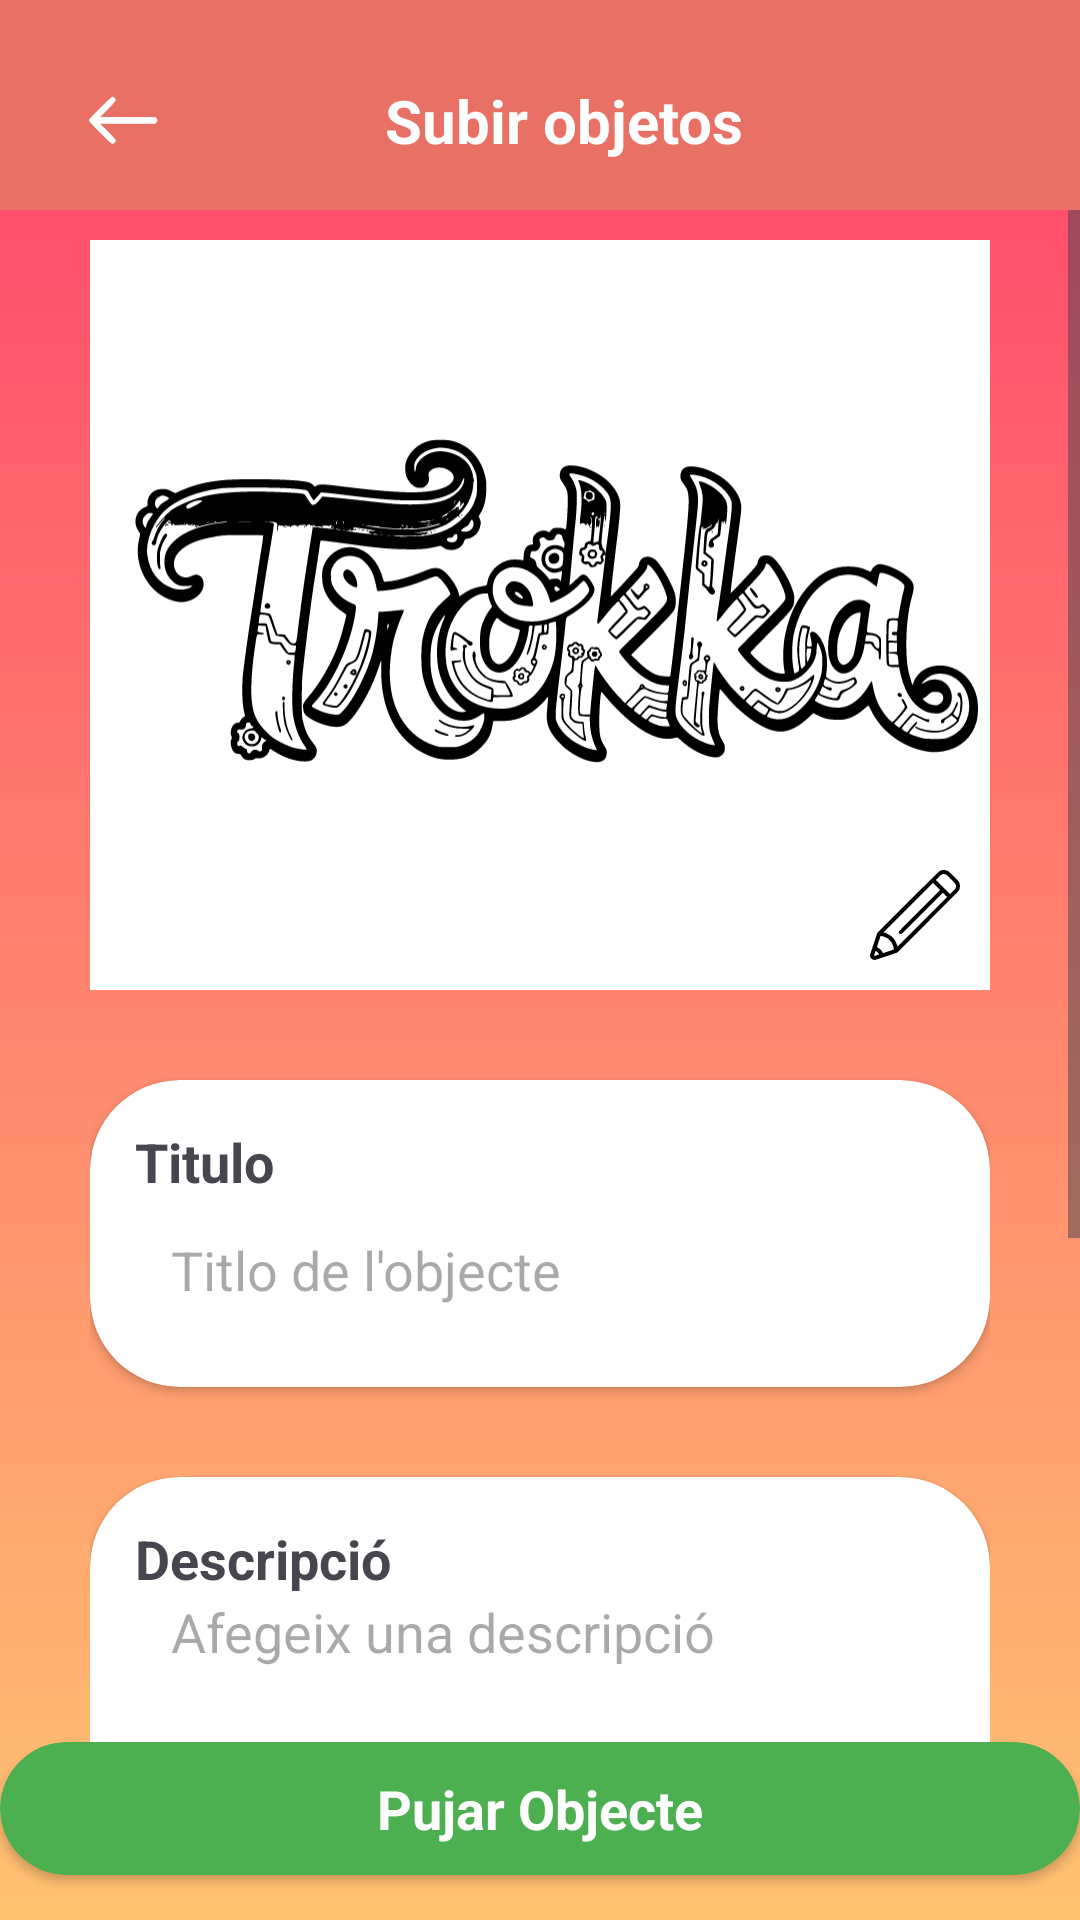

Layout XML and referenced resources for this Android screen:
<!-- AndroidManifest.xml: application theme Theme.Trokka -->
<!-- res/layout/activity_upload_object.xml -->
<?xml version="1.0" encoding="utf-8"?>
<androidx.constraintlayout.widget.ConstraintLayout xmlns:android="http://schemas.android.com/apk/res/android"
    xmlns:app="http://schemas.android.com/apk/res-auto"
    xmlns:tools="http://schemas.android.com/tools"
    android:id="@+id/main"
    android:layout_width="match_parent"
    android:layout_height="match_parent"
    android:background="@drawable/degradado_fondo"
    tools:context=".UploadObjectActivity">

    <Toolbar
        android:id="@+id/so_header"
        android:layout_width="match_parent"
        android:layout_height="wrap_content"
        android:background="@color/menu_alto"
        app:layout_constraintEnd_toEndOf="parent"
        app:layout_constraintStart_toStartOf="parent"
        app:layout_constraintTop_toTopOf="parent">

        <androidx.constraintlayout.widget.ConstraintLayout
            android:layout_width="match_parent"
            android:layout_height="30dp"
            android:layout_marginTop="25dp"
            android:layout_marginBottom="15dp">

            <ImageView
                android:id="@+id/imgFlechita"
                android:layout_width="30dp"
                android:layout_height="wrap_content"
                android:layout_marginStart="10dp"
                android:contentDescription="@string/tornar_enrere"
                android:src="@drawable/ic_flechita"
                app:layout_constraintBottom_toBottomOf="parent"
                app:layout_constraintStart_toStartOf="parent"
                app:layout_constraintTop_toTopOf="parent"
                app:tint="@color/white" />

            <TextView
                android:layout_width="wrap_content"
                android:layout_height="wrap_content"
                android:text="@string/subir_objetos"
                android:textColor="@color/white"
                android:textSize="20sp"
                android:textStyle="bold"
                app:layout_constraintBottom_toBottomOf="parent"
                app:layout_constraintEnd_toEndOf="parent"
                app:layout_constraintStart_toStartOf="parent"
                app:layout_constraintTop_toTopOf="parent" />
        </androidx.constraintlayout.widget.ConstraintLayout>

    </Toolbar>


    <ScrollView
        android:layout_width="match_parent"
        android:layout_height="0dp"
        app:layout_constraintBottom_toTopOf="@+id/btn_subirObjeto"
        app:layout_constraintEnd_toEndOf="parent"
        app:layout_constraintStart_toStartOf="parent"
        app:layout_constraintTop_toBottomOf="@+id/so_header">


        <androidx.constraintlayout.widget.ConstraintLayout
            android:layout_width="match_parent"
            android:layout_height="wrap_content"
            android:layout_marginTop="10dp"
            android:paddingHorizontal="30dp">

            <ImageView
                android:id="@+id/so_imagen"
                android:layout_width="match_parent"
                android:layout_height="250dp"
                android:background="@color/white"
                android:contentDescription="@string/imatge_del_nou_objecte"
                android:src="@drawable/ic_trooka_tittle"
                app:layout_constraintEnd_toEndOf="parent"
                app:layout_constraintStart_toStartOf="parent"
                app:layout_constraintTop_toTopOf="parent" />

            <ImageView
                android:id="@+id/img_upload_foto"
                android:layout_width="30dp"
                android:layout_height="30dp"
                android:layout_margin="10dp"
                android:contentDescription="@string/boto_per_afegir_nou_objecte"
                android:src="@drawable/ic_lapiz"
                app:layout_constraintBottom_toBottomOf="@id/so_imagen"
                app:layout_constraintEnd_toEndOf="@id/so_imagen" />

            <androidx.cardview.widget.CardView
                android:id="@+id/cv_titulo"
                android:layout_width="match_parent"
                android:layout_height="wrap_content"
                android:layout_marginTop="30dp"
                app:cardCornerRadius="30dp"
                app:layout_constraintEnd_toEndOf="parent"
                app:layout_constraintStart_toStartOf="parent"
                app:layout_constraintTop_toBottomOf="@+id/so_imagen">

                <LinearLayout
                    android:layout_width="match_parent"
                    android:layout_height="wrap_content"
                    android:orientation="vertical"
                    android:padding="15dp">

                    <TextView
                        android:layout_width="match_parent"
                        android:layout_height="wrap_content"
                        android:text="@string/titulo"
                        android:textSize="18sp"
                        android:textStyle="bold" />

                    <EditText
                        android:id="@+id/et_titulo"
                        android:layout_width="match_parent"
                        android:layout_height="48dp"
                        android:background="@android:color/white"
                        android:hint="@string/titlo_de_l_objecte"
                        android:importantForAutofill="no"
                        android:inputType="text"
                        android:maxLines="5"
                        android:minLines="3"
                        android:paddingHorizontal="12dp" />
                </LinearLayout>
            </androidx.cardview.widget.CardView>

            <androidx.cardview.widget.CardView
                android:id="@+id/cv_descripcion"
                android:layout_width="match_parent"
                android:layout_height="wrap_content"
                android:layout_marginTop="30dp"
                app:cardCornerRadius="30dp"
                app:layout_constraintEnd_toEndOf="parent"
                app:layout_constraintStart_toStartOf="parent"
                app:layout_constraintTop_toBottomOf="@+id/cv_titulo">

                <LinearLayout
                    android:layout_width="match_parent"
                    android:layout_height="wrap_content"
                    android:orientation="vertical"
                    android:padding="15dp">

                    <TextView
                        android:layout_width="match_parent"
                        android:layout_height="wrap_content"
                        android:text="@string/descripci"
                        android:textSize="18sp"
                        android:textStyle="bold" />

                    <EditText
                        android:id="@+id/et_descripcion"
                        android:layout_width="match_parent"
                        android:layout_height="100dp"
                        android:background="@android:color/white"
                        android:gravity="top"
                        android:hint="@string/afegeix_una_descripci"
                        android:importantForAutofill="no"
                        android:inputType="textCapSentences|textNoSuggestions|textMultiLine"
                        android:maxLines="5"
                        android:minLines="3"
                        android:paddingHorizontal="12dp" />
                </LinearLayout>
            </androidx.cardview.widget.CardView>

            <androidx.cardview.widget.CardView
                android:id="@+id/cv_acanvi"
                android:layout_width="match_parent"
                android:layout_height="wrap_content"
                android:layout_marginTop="30dp"
                app:cardCornerRadius="30dp"
                app:layout_constraintEnd_toEndOf="parent"
                app:layout_constraintStart_toStartOf="parent"
                app:layout_constraintTop_toBottomOf="@+id/cv_descripcion">

                <LinearLayout
                    android:layout_width="match_parent"
                    android:layout_height="wrap_content"
                    android:orientation="vertical"
                    android:padding="15dp">

                    <TextView
                        android:layout_width="match_parent"
                        android:layout_height="wrap_content"
                        android:text="@string/que_busques_a_canvi"
                        android:textSize="18sp"
                        android:textStyle="bold" />

                    <EditText
                        android:id="@+id/et_acanvi"
                        android:layout_width="match_parent"
                        android:layout_height="100dp"
                        android:background="@android:color/white"
                        android:gravity="top"
                        android:hint="@string/descriu_que_busques_a_canvi"
                        android:importantForAutofill="no"
                        android:inputType="textCapSentences|textNoSuggestions|textMultiLine"
                        android:maxLines="5"
                        android:minLines="3"
                        android:paddingHorizontal="12dp" />
                </LinearLayout>
            </androidx.cardview.widget.CardView>

        </androidx.constraintlayout.widget.ConstraintLayout>
    </ScrollView>

    
    <androidx.cardview.widget.CardView
        android:id="@+id/btn_subirObjeto"
        android:layout_width="match_parent"
        android:layout_height="wrap_content"
        android:layout_marginTop="30dp"
        android:layout_marginBottom="15dp"
        android:backgroundTint="@color/init_session"
        app:cardCornerRadius="30dp"
        app:layout_constraintBottom_toBottomOf="parent">

        <TextView
            android:layout_width="match_parent"
            android:layout_height="wrap_content"
            android:padding="10dp"
            android:text="@string/subir_objeto"
            android:textAlignment="center"
            android:textColor="@color/white"
            android:textSize="18sp"
            android:textStyle="bold" />

    </androidx.cardview.widget.CardView>

</androidx.constraintlayout.widget.ConstraintLayout>
<!-- resources referenced by this layout -->
<resources>
  <color name="init_session">#4CAF50</color>
  <color name="menu_alto">#E97065</color>
  <color name="white">#FFFFFFFF</color>
  <!-- drawable degradado_fondo (drawable) -->
  <?xml version="1.0" encoding="utf-8"?>
  <shape xmlns:android="http://schemas.android.com/apk/res/android"
      android:shape="rectangle">
      <gradient
          android:startColor="#FF416C"
          android:endColor="#FFC371"
          android:angle="235"
          android:type="linear"/>
  </shape>
  <!-- drawable ic_flechita (drawable) -->
  <vector xmlns:android="http://schemas.android.com/apk/res/android"
      android:width="30dp"
      android:height="30dp"
      android:viewportWidth="224"
      android:viewportHeight="224">
    <path
        android:pathData="M55.6,82.9c-26.2,26.3 -27.8,28.1 -27.2,30.8 0.9,3.4 51.9,55.1 55.4,55.9 4.9,1.3 9.2,-2.1 9.2,-7.3 0,-0.9 -9.1,-10.8 -20.2,-22l-20.2,-20.3 69.7,-0 69.8,-0 2.4,-2.5c3,-3 3.1,-5.4 0.4,-8.9l-2,-2.6 -70.2,-0 -70.1,-0 19.6,-19.8c11.9,-11.9 19.9,-20.7 20.3,-22.4 1.1,-4.4 -2.8,-8.8 -7.8,-8.8 -0.6,-0 -13.7,12.6 -29.1,27.9z"
        android:fillColor="#FFFFFF"
        android:strokeColor="#FFFFFFFF"/>
  </vector>
  <!-- drawable ic_lapiz (drawable) -->
  <vector xmlns:android="http://schemas.android.com/apk/res/android"
      android:width="512dp"
      android:height="512dp"
      android:viewportWidth="512"
      android:viewportHeight="512">
    <path
        android:pathData="M406.9,1.8c-3.6,1 -9.1,3.3 -12.1,5.1 -4,2.4 -55.8,53.7 -179.2,177l-173.6,173.6 -21.1,62.5c-19.6,58.1 -21,62.9 -20.6,68.1 1.1,13.5 11.5,23.3 24.7,23.4 5.9,-0 12.4,-2 68.1,-20.8l61.5,-20.8 174.6,-174.7c164.1,-164.3 174.8,-175.1 177.6,-181.2 7.7,-16.6 6.5,-34.6 -3.4,-49.5 -1.8,-2.8 -14.9,-16.5 -29.1,-30.5 -27.4,-27.2 -30.1,-29.2 -42.8,-32.5 -7.6,-1.9 -16.3,-1.8 -24.6,0.3zM431,25.6c4.4,2 10.1,7.2 29.2,26.2 26,26 28.8,29.8 28.8,39.8 0,10.3 -1.9,13.5 -18.6,30.4l-15.3,15.5 -40.3,-40.3 -40.3,-40.3 15.5,-15.3c16.9,-16.7 19.6,-18.4 30,-18.5 3.9,-0.1 7.1,0.7 11,2.5zM281.6,231c-93.9,94 -117.5,118.1 -118.1,120.7 -1.5,7.4 5.1,14 12.8,13 3.8,-0.5 10.8,-7.3 121.4,-117.9l117.3,-117.3 12,12 12,12 -141.2,141.2 -141.2,141.2 -2.2,-7.2c-8.9,-29.7 -27.1,-52 -52.9,-64.7 -5.5,-2.7 -13.3,-5.9 -17.4,-7.1l-7.3,-2.2 140.8,-140.8 140.9,-140.9 20.2,20.2 20.3,20.3 -117.4,117.5zM68.6,376.6c28.6,5.8 50.3,23.6 60.8,49.6 3.1,8 5.5,17 5.9,22.2l0.2,3.9 -30.9,10.3c-17,5.7 -31,10.3 -31.1,10.1 -0.1,-0.1 -1.7,-3.1 -3.6,-6.7 -4.2,-7.9 -14.3,-18.2 -22.9,-23.2 -3.5,-2.1 -6.8,-3.9 -7.2,-4 -0.7,-0.3 19.9,-63.8 20.7,-63.8 0.1,-0 3.8,0.7 8.1,1.6zM36,462.7c6.2,4.1 15,14 15,16.9 0,0.7 -5.3,3 -13,5.5 -10.3,3.4 -13.2,4.1 -14.2,3.1 -1,-1 -0.3,-3.9 3.1,-14.2 2.3,-7.2 4.8,-13 5.4,-13 0.7,-0 2.4,0.7 3.7,1.7z"
        android:fillColor="#000000"
        android:strokeColor="#00000000"/>
  </vector>
  <!-- drawable ic_trooka_tittle: vector/xml drawable (drawable, 58156 chars, omitted) -->
  <string name="afegeix_una_descripci">Afegeix una descripció</string>
  <string name="boto_per_afegir_nou_objecte">Boto per afegir nou objecte</string>
  <string name="descripci">Descripció</string>
  <string name="descriu_que_busques_a_canvi">Descriu que busques a canvi</string>
  <string name="imatge_del_nou_objecte">Imatge del nou objecte</string>
  <string name="que_busques_a_canvi">Que busques a canvi?</string>
  <string name="subir_objeto">Pujar Objecte</string>
  <string name="subir_objetos">Subir objetos</string>
  <string name="titlo_de_l_objecte">Titlo de l\'objecte</string>
  <string name="titulo">Titulo</string>
  <string name="tornar_enrere">Tornar enrere</string>
  <style name="Theme.Trokka" parent="Base.Theme.Trokka" />
  <style name="Base.Theme.Trokka" parent="Theme.Material3.DayNight.NoActionBar">
          
          
      </style>
</resources>
